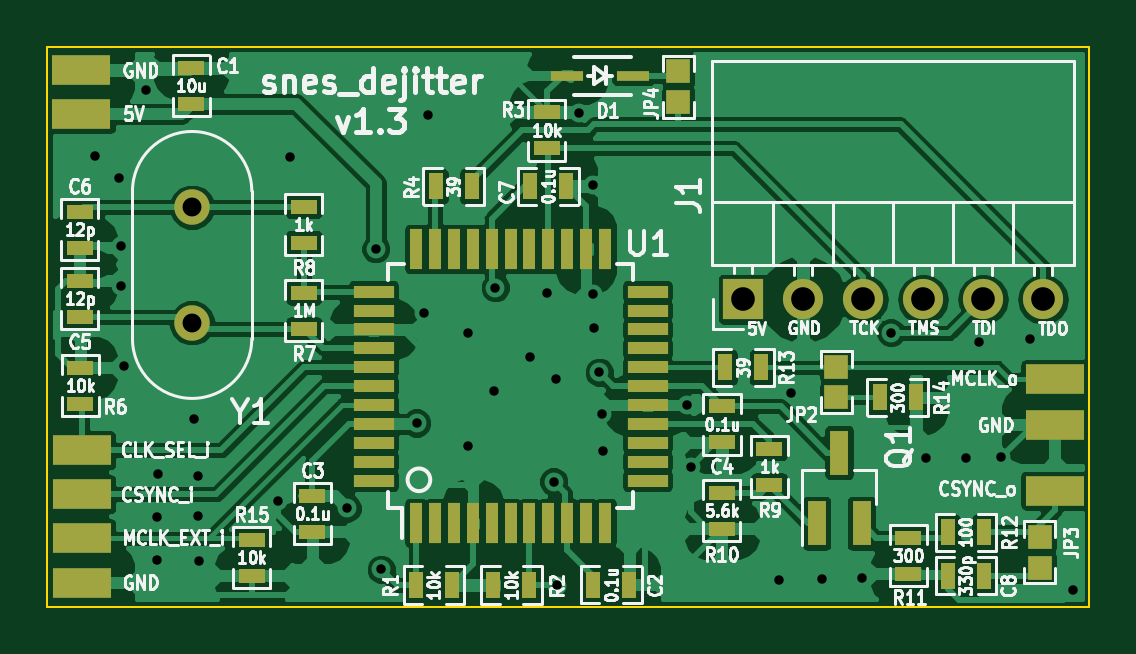
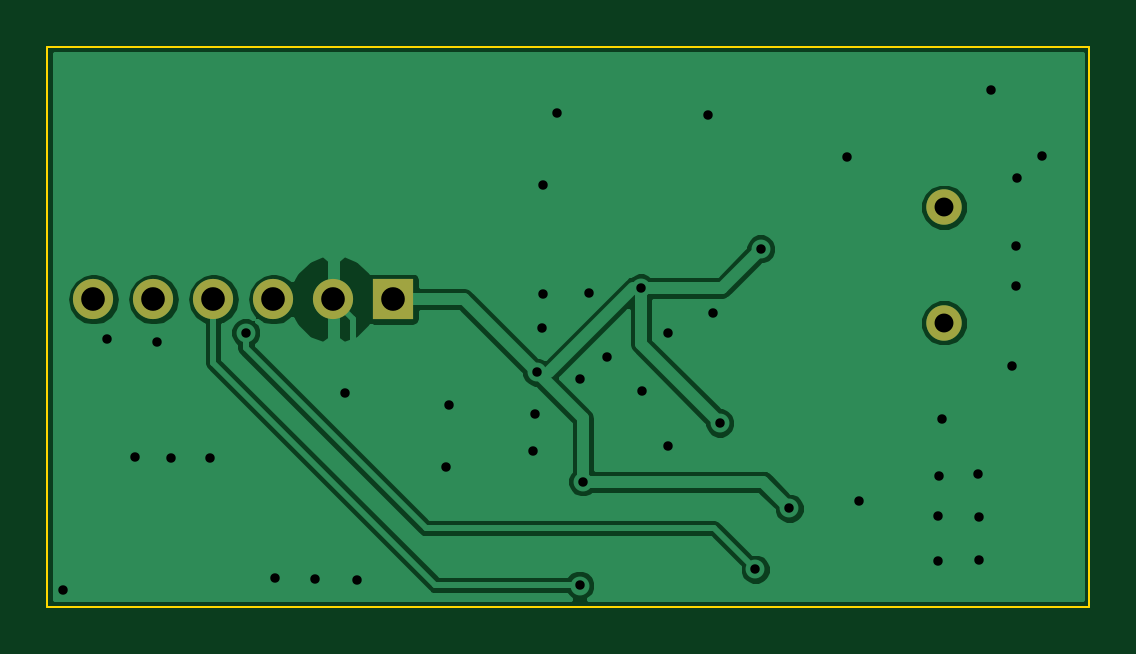
Circuit board: 10 layer files. Board 44.1 x 23.7 mm.
- bottom_copper: snes_dejitter-B.Cu.gbl (23500 bytes)
- bottom_mask: snes_dejitter-B.Mask.gbs (862 bytes)
- paste: snes_dejitter-B.Paste.gbp (517 bytes)
- bottom_silk: snes_dejitter-B.SilkS.gbo (518 bytes)
- outline: snes_dejitter-Edge.Cuts.gm1 (700 bytes)
- top_copper: snes_dejitter-F.Cu.gtl (106266 bytes)
- top_mask: snes_dejitter-F.Mask.gts (4856 bytes)
- paste: snes_dejitter-F.Paste.gtp (3723 bytes)
- top_silk: snes_dejitter-F.SilkS.gto (69930 bytes)
- drill: snes_dejitter.drl (837 bytes)

=== bottom_copper: snes_dejitter-B.Cu.gbl (23500 bytes, source omitted) ===
=== bottom_mask: snes_dejitter-B.Mask.gbs ===
G04 #@! TF.GenerationSoftware,KiCad,Pcbnew,5.0.0-rc2+dfsg1-3*
G04 #@! TF.CreationDate,2018-08-01T23:56:54+03:00*
G04 #@! TF.ProjectId,snes_dejitter,736E65735F64656A69747465722E6B69,rev?*
G04 #@! TF.SameCoordinates,Original*
G04 #@! TF.FileFunction,Soldermask,Bot*
G04 #@! TF.FilePolarity,Negative*
%FSLAX46Y46*%
G04 Gerber Fmt 4.6, Leading zero omitted, Abs format (unit mm)*
G04 Created by KiCad (PCBNEW 5.0.0-rc2+dfsg1-3) date Wed Aug  1 23:56:54 2018*
%MOMM*%
%LPD*%
G01*
G04 APERTURE LIST*
%ADD10C,1.500000*%
%ADD11R,1.700000X1.700000*%
%ADD12O,1.700000X1.700000*%
G04 APERTURE END LIST*
D10*
G04 #@! TO.C,Y1*
X19030000Y-24680000D03*
X19030000Y-19800000D03*
G04 #@! TD*
D11*
G04 #@! TO.C,J1*
X42350000Y-23690000D03*
D12*
X44890000Y-23690000D03*
X47430000Y-23690000D03*
X49970000Y-23690000D03*
X52510000Y-23690000D03*
X55050000Y-23690000D03*
G04 #@! TD*
M02*

=== paste: snes_dejitter-B.Paste.gbp ===
G04 #@! TF.GenerationSoftware,KiCad,Pcbnew,5.0.0-rc2+dfsg1-3*
G04 #@! TF.CreationDate,2018-08-01T23:56:54+03:00*
G04 #@! TF.ProjectId,snes_dejitter,736E65735F64656A69747465722E6B69,rev?*
G04 #@! TF.SameCoordinates,Original*
G04 #@! TF.FileFunction,Paste,Bot*
G04 #@! TF.FilePolarity,Positive*
%FSLAX46Y46*%
G04 Gerber Fmt 4.6, Leading zero omitted, Abs format (unit mm)*
G04 Created by KiCad (PCBNEW 5.0.0-rc2+dfsg1-3) date Wed Aug  1 23:56:54 2018*
%MOMM*%
%LPD*%
G01*
G04 APERTURE LIST*
G04 APERTURE END LIST*
M02*

=== bottom_silk: snes_dejitter-B.SilkS.gbo ===
G04 #@! TF.GenerationSoftware,KiCad,Pcbnew,5.0.0-rc2+dfsg1-3*
G04 #@! TF.CreationDate,2018-08-01T23:56:54+03:00*
G04 #@! TF.ProjectId,snes_dejitter,736E65735F64656A69747465722E6B69,rev?*
G04 #@! TF.SameCoordinates,Original*
G04 #@! TF.FileFunction,Legend,Bot*
G04 #@! TF.FilePolarity,Positive*
%FSLAX46Y46*%
G04 Gerber Fmt 4.6, Leading zero omitted, Abs format (unit mm)*
G04 Created by KiCad (PCBNEW 5.0.0-rc2+dfsg1-3) date Wed Aug  1 23:56:54 2018*
%MOMM*%
%LPD*%
G01*
G04 APERTURE LIST*
G04 APERTURE END LIST*
M02*

=== outline: snes_dejitter-Edge.Cuts.gm1 ===
G04 #@! TF.GenerationSoftware,KiCad,Pcbnew,5.0.0-rc2+dfsg1-3*
G04 #@! TF.CreationDate,2018-08-01T23:56:54+03:00*
G04 #@! TF.ProjectId,snes_dejitter,736E65735F64656A69747465722E6B69,rev?*
G04 #@! TF.SameCoordinates,Original*
G04 #@! TF.FileFunction,Profile,NP*
%FSLAX46Y46*%
G04 Gerber Fmt 4.6, Leading zero omitted, Abs format (unit mm)*
G04 Created by KiCad (PCBNEW 5.0.0-rc2+dfsg1-3) date Wed Aug  1 23:56:54 2018*
%MOMM*%
%LPD*%
G01*
G04 APERTURE LIST*
%ADD10C,0.100000*%
G04 APERTURE END LIST*
D10*
X57000000Y-13020000D02*
X57000000Y-36700000D01*
X12900000Y-36700000D02*
X12900000Y-13020000D01*
X57000000Y-36700000D02*
X12900000Y-36700000D01*
X12900000Y-13020000D02*
X57000000Y-13020000D01*
M02*

=== top_copper: snes_dejitter-F.Cu.gtl (106266 bytes, source omitted) ===
=== top_mask: snes_dejitter-F.Mask.gts ===
G04 #@! TF.GenerationSoftware,KiCad,Pcbnew,5.0.0-rc2+dfsg1-3*
G04 #@! TF.CreationDate,2018-08-01T23:56:54+03:00*
G04 #@! TF.ProjectId,snes_dejitter,736E65735F64656A69747465722E6B69,rev?*
G04 #@! TF.SameCoordinates,Original*
G04 #@! TF.FileFunction,Soldermask,Top*
G04 #@! TF.FilePolarity,Negative*
%FSLAX46Y46*%
G04 Gerber Fmt 4.6, Leading zero omitted, Abs format (unit mm)*
G04 Created by KiCad (PCBNEW 5.0.0-rc2+dfsg1-3) date Wed Aug  1 23:56:54 2018*
%MOMM*%
%LPD*%
G01*
G04 APERTURE LIST*
%ADD10R,1.400000X0.450000*%
%ADD11R,1.143000X0.635000*%
%ADD12R,1.000000X1.000000*%
%ADD13R,0.635000X1.143000*%
%ADD14R,0.800000X1.900000*%
%ADD15C,1.500000*%
%ADD16R,2.500000X1.250000*%
%ADD17R,0.550000X1.700000*%
%ADD18R,1.700000X0.550000*%
%ADD19R,1.700000X1.700000*%
%ADD20O,1.700000X1.700000*%
G04 APERTURE END LIST*
D10*
G04 #@! TO.C,D1*
X37700000Y-14230000D03*
X34900000Y-14230000D03*
G04 #@! TD*
D11*
G04 #@! TO.C,R15*
X21560000Y-33868000D03*
X21560000Y-35392000D03*
G04 #@! TD*
D12*
G04 #@! TO.C,JP4*
X39610000Y-15350000D03*
X39610000Y-14050000D03*
G04 #@! TD*
D11*
G04 #@! TO.C,C1*
X18990000Y-15422000D03*
X18990000Y-13898000D03*
G04 #@! TD*
D13*
G04 #@! TO.C,C2*
X36008000Y-35780000D03*
X37532000Y-35780000D03*
G04 #@! TD*
D11*
G04 #@! TO.C,C3*
X24120000Y-32008000D03*
X24120000Y-33532000D03*
G04 #@! TD*
G04 #@! TO.C,C4*
X41460000Y-28228000D03*
X41460000Y-29752000D03*
G04 #@! TD*
G04 #@! TO.C,C5*
X14280000Y-24432000D03*
X14280000Y-22908000D03*
G04 #@! TD*
G04 #@! TO.C,C6*
X14270000Y-19978000D03*
X14270000Y-21502000D03*
G04 #@! TD*
D13*
G04 #@! TO.C,C7*
X33338000Y-18900000D03*
X34862000Y-18900000D03*
G04 #@! TD*
G04 #@! TO.C,C8*
X52552000Y-35390000D03*
X51028000Y-35390000D03*
G04 #@! TD*
D14*
G04 #@! TO.C,Q1*
X45470000Y-33180000D03*
X47370000Y-33180000D03*
X46420000Y-30180000D03*
G04 #@! TD*
D13*
G04 #@! TO.C,R1*
X28508000Y-35790000D03*
X30032000Y-35790000D03*
G04 #@! TD*
G04 #@! TO.C,R2*
X33312000Y-35790000D03*
X31788000Y-35790000D03*
G04 #@! TD*
D11*
G04 #@! TO.C,R3*
X34050000Y-17292000D03*
X34050000Y-15768000D03*
G04 #@! TD*
D13*
G04 #@! TO.C,R4*
X30872000Y-18910000D03*
X29348000Y-18910000D03*
G04 #@! TD*
D11*
G04 #@! TO.C,R6*
X14290000Y-28112000D03*
X14290000Y-26588000D03*
G04 #@! TD*
G04 #@! TO.C,R7*
X23760000Y-24942000D03*
X23760000Y-23418000D03*
G04 #@! TD*
G04 #@! TO.C,R8*
X23760000Y-21292000D03*
X23760000Y-19768000D03*
G04 #@! TD*
G04 #@! TO.C,R9*
X43460000Y-30018000D03*
X43460000Y-31542000D03*
G04 #@! TD*
G04 #@! TO.C,R10*
X41450000Y-31878000D03*
X41450000Y-33402000D03*
G04 #@! TD*
G04 #@! TO.C,R11*
X49350000Y-33788000D03*
X49350000Y-35312000D03*
G04 #@! TD*
D13*
G04 #@! TO.C,R12*
X52552000Y-33550000D03*
X51028000Y-33550000D03*
G04 #@! TD*
G04 #@! TO.C,R13*
X43122000Y-26570000D03*
X41598000Y-26570000D03*
G04 #@! TD*
G04 #@! TO.C,R14*
X48148000Y-27850000D03*
X49672000Y-27850000D03*
G04 #@! TD*
D15*
G04 #@! TO.C,Y1*
X19030000Y-24680000D03*
X19030000Y-19800000D03*
G04 #@! TD*
D16*
G04 #@! TO.C,J2*
X14340000Y-15840000D03*
G04 #@! TD*
G04 #@! TO.C,J10*
X55550000Y-31790000D03*
G04 #@! TD*
G04 #@! TO.C,J9*
X55550000Y-27080000D03*
G04 #@! TD*
G04 #@! TO.C,J8*
X55550000Y-29000000D03*
G04 #@! TD*
G04 #@! TO.C,J7*
X14350000Y-30090000D03*
G04 #@! TD*
G04 #@! TO.C,J6*
X14350000Y-33810000D03*
G04 #@! TD*
G04 #@! TO.C,J5*
X14350000Y-31950000D03*
G04 #@! TD*
G04 #@! TO.C,J4*
X14350000Y-35690000D03*
G04 #@! TD*
G04 #@! TO.C,J3*
X14340000Y-14000000D03*
G04 #@! TD*
D17*
G04 #@! TO.C,U1*
X28510000Y-33170000D03*
X29310000Y-33170000D03*
X30110000Y-33170000D03*
X30910000Y-33170000D03*
X31710000Y-33170000D03*
X32510000Y-33170000D03*
X33310000Y-33170000D03*
X34110000Y-33170000D03*
X34910000Y-33170000D03*
X35710000Y-33170000D03*
X36510000Y-33170000D03*
D18*
X38310000Y-31370000D03*
X38310000Y-30570000D03*
X38310000Y-29770000D03*
X38310000Y-28970000D03*
X38310000Y-28170000D03*
X38310000Y-27370000D03*
X38310000Y-26570000D03*
X38310000Y-25770000D03*
X38310000Y-24970000D03*
X38310000Y-24170000D03*
X38310000Y-23370000D03*
D17*
X36510000Y-21570000D03*
X35710000Y-21570000D03*
X34910000Y-21570000D03*
X34110000Y-21570000D03*
X33310000Y-21570000D03*
X32510000Y-21570000D03*
X31710000Y-21570000D03*
X30910000Y-21570000D03*
X30110000Y-21570000D03*
X29310000Y-21570000D03*
X28510000Y-21570000D03*
D18*
X26710000Y-23370000D03*
X26710000Y-24170000D03*
X26710000Y-24970000D03*
X26710000Y-25770000D03*
X26710000Y-26570000D03*
X26710000Y-27370000D03*
X26710000Y-28170000D03*
X26710000Y-28970000D03*
X26710000Y-29770000D03*
X26710000Y-30570000D03*
X26710000Y-31370000D03*
G04 #@! TD*
D19*
G04 #@! TO.C,J1*
X42350000Y-23690000D03*
D20*
X44890000Y-23690000D03*
X47430000Y-23690000D03*
X49970000Y-23690000D03*
X52510000Y-23690000D03*
X55050000Y-23690000D03*
G04 #@! TD*
D12*
G04 #@! TO.C,JP2*
X46300000Y-26550000D03*
X46300000Y-27850000D03*
G04 #@! TD*
G04 #@! TO.C,JP3*
X54910000Y-33750000D03*
X54910000Y-35050000D03*
G04 #@! TD*
M02*

=== paste: snes_dejitter-F.Paste.gtp ===
G04 #@! TF.GenerationSoftware,KiCad,Pcbnew,5.0.0-rc2+dfsg1-3*
G04 #@! TF.CreationDate,2018-08-01T23:56:54+03:00*
G04 #@! TF.ProjectId,snes_dejitter,736E65735F64656A69747465722E6B69,rev?*
G04 #@! TF.SameCoordinates,Original*
G04 #@! TF.FileFunction,Paste,Top*
G04 #@! TF.FilePolarity,Positive*
%FSLAX46Y46*%
G04 Gerber Fmt 4.6, Leading zero omitted, Abs format (unit mm)*
G04 Created by KiCad (PCBNEW 5.0.0-rc2+dfsg1-3) date Wed Aug  1 23:56:54 2018*
%MOMM*%
%LPD*%
G01*
G04 APERTURE LIST*
%ADD10R,1.400000X0.450000*%
%ADD11R,1.143000X0.635000*%
%ADD12R,0.635000X1.143000*%
%ADD13R,0.800000X1.900000*%
%ADD14R,0.550000X1.700000*%
%ADD15R,1.700000X0.550000*%
G04 APERTURE END LIST*
D10*
G04 #@! TO.C,D1*
X37700000Y-14230000D03*
X34900000Y-14230000D03*
G04 #@! TD*
D11*
G04 #@! TO.C,R15*
X21560000Y-33868000D03*
X21560000Y-35392000D03*
G04 #@! TD*
G04 #@! TO.C,C1*
X18990000Y-15422000D03*
X18990000Y-13898000D03*
G04 #@! TD*
D12*
G04 #@! TO.C,C2*
X36008000Y-35780000D03*
X37532000Y-35780000D03*
G04 #@! TD*
D11*
G04 #@! TO.C,C3*
X24120000Y-32008000D03*
X24120000Y-33532000D03*
G04 #@! TD*
G04 #@! TO.C,C4*
X41460000Y-28228000D03*
X41460000Y-29752000D03*
G04 #@! TD*
G04 #@! TO.C,C5*
X14280000Y-24432000D03*
X14280000Y-22908000D03*
G04 #@! TD*
G04 #@! TO.C,C6*
X14270000Y-19978000D03*
X14270000Y-21502000D03*
G04 #@! TD*
D12*
G04 #@! TO.C,C7*
X33338000Y-18900000D03*
X34862000Y-18900000D03*
G04 #@! TD*
G04 #@! TO.C,C8*
X52552000Y-35390000D03*
X51028000Y-35390000D03*
G04 #@! TD*
D13*
G04 #@! TO.C,Q1*
X45470000Y-33180000D03*
X47370000Y-33180000D03*
X46420000Y-30180000D03*
G04 #@! TD*
D12*
G04 #@! TO.C,R1*
X28508000Y-35790000D03*
X30032000Y-35790000D03*
G04 #@! TD*
G04 #@! TO.C,R2*
X33312000Y-35790000D03*
X31788000Y-35790000D03*
G04 #@! TD*
D11*
G04 #@! TO.C,R3*
X34050000Y-17292000D03*
X34050000Y-15768000D03*
G04 #@! TD*
D12*
G04 #@! TO.C,R4*
X30872000Y-18910000D03*
X29348000Y-18910000D03*
G04 #@! TD*
D11*
G04 #@! TO.C,R6*
X14290000Y-28112000D03*
X14290000Y-26588000D03*
G04 #@! TD*
G04 #@! TO.C,R7*
X23760000Y-24942000D03*
X23760000Y-23418000D03*
G04 #@! TD*
G04 #@! TO.C,R8*
X23760000Y-21292000D03*
X23760000Y-19768000D03*
G04 #@! TD*
G04 #@! TO.C,R9*
X43460000Y-30018000D03*
X43460000Y-31542000D03*
G04 #@! TD*
G04 #@! TO.C,R10*
X41450000Y-31878000D03*
X41450000Y-33402000D03*
G04 #@! TD*
G04 #@! TO.C,R11*
X49350000Y-33788000D03*
X49350000Y-35312000D03*
G04 #@! TD*
D12*
G04 #@! TO.C,R12*
X52552000Y-33550000D03*
X51028000Y-33550000D03*
G04 #@! TD*
G04 #@! TO.C,R13*
X43122000Y-26570000D03*
X41598000Y-26570000D03*
G04 #@! TD*
G04 #@! TO.C,R14*
X48148000Y-27850000D03*
X49672000Y-27850000D03*
G04 #@! TD*
D14*
G04 #@! TO.C,U1*
X28510000Y-33170000D03*
X29310000Y-33170000D03*
X30110000Y-33170000D03*
X30910000Y-33170000D03*
X31710000Y-33170000D03*
X32510000Y-33170000D03*
X33310000Y-33170000D03*
X34110000Y-33170000D03*
X34910000Y-33170000D03*
X35710000Y-33170000D03*
X36510000Y-33170000D03*
D15*
X38310000Y-31370000D03*
X38310000Y-30570000D03*
X38310000Y-29770000D03*
X38310000Y-28970000D03*
X38310000Y-28170000D03*
X38310000Y-27370000D03*
X38310000Y-26570000D03*
X38310000Y-25770000D03*
X38310000Y-24970000D03*
X38310000Y-24170000D03*
X38310000Y-23370000D03*
D14*
X36510000Y-21570000D03*
X35710000Y-21570000D03*
X34910000Y-21570000D03*
X34110000Y-21570000D03*
X33310000Y-21570000D03*
X32510000Y-21570000D03*
X31710000Y-21570000D03*
X30910000Y-21570000D03*
X30110000Y-21570000D03*
X29310000Y-21570000D03*
X28510000Y-21570000D03*
D15*
X26710000Y-23370000D03*
X26710000Y-24170000D03*
X26710000Y-24970000D03*
X26710000Y-25770000D03*
X26710000Y-26570000D03*
X26710000Y-27370000D03*
X26710000Y-28170000D03*
X26710000Y-28970000D03*
X26710000Y-29770000D03*
X26710000Y-30570000D03*
X26710000Y-31370000D03*
G04 #@! TD*
M02*

=== top_silk: snes_dejitter-F.SilkS.gto (69930 bytes, source omitted) ===
=== drill: snes_dejitter.drl ===
M48
INCH,TZ
T1C0.0157
T2C0.0315
T3C0.0394
%
G90
G05
T1
X5870Y-6937
X6280Y-7311
X6299Y-9102
X6303Y-8437
X6362Y-10437
X6720Y-5843
X6909Y-12949
X6913Y-13681
X6925Y-12248
X7531Y-11319
X7587Y-12276
X7598Y-12941
X7602Y-13697
X8921Y-12693
X9118Y-6949
X10075Y-12811
X10551Y-8488
X10642Y-13831
X11232Y-11390
X11350Y-9559
X11425Y-6264
X12091Y-9886
X12094Y-11776
X12531Y-10858
X12547Y-9134
X13118Y-10283
X13413Y-9217
X13516Y-12366
X13559Y-10661
X13571Y-14098
X13940Y-6226
X14181Y-7421
X14181Y-9232
X14197Y-9799
X14280Y-10547
X14319Y-11244
X14346Y-11850
X15744Y-11083
X15803Y-12122
X17276Y-14012
X17480Y-10882
X17988Y-13984
X18650Y-13980
X19138Y-9886
X19728Y-11980
X20386Y-11980
X20606Y-10043
X20980Y-11957
X21453Y-9984
X22177Y-14169
T2
X7492Y-7795
X7492Y-9717
T3
X16673Y-9327
X17673Y-9327
X18673Y-9327
X19673Y-9327
X20673Y-9327
X21673Y-9327
T0
M30
